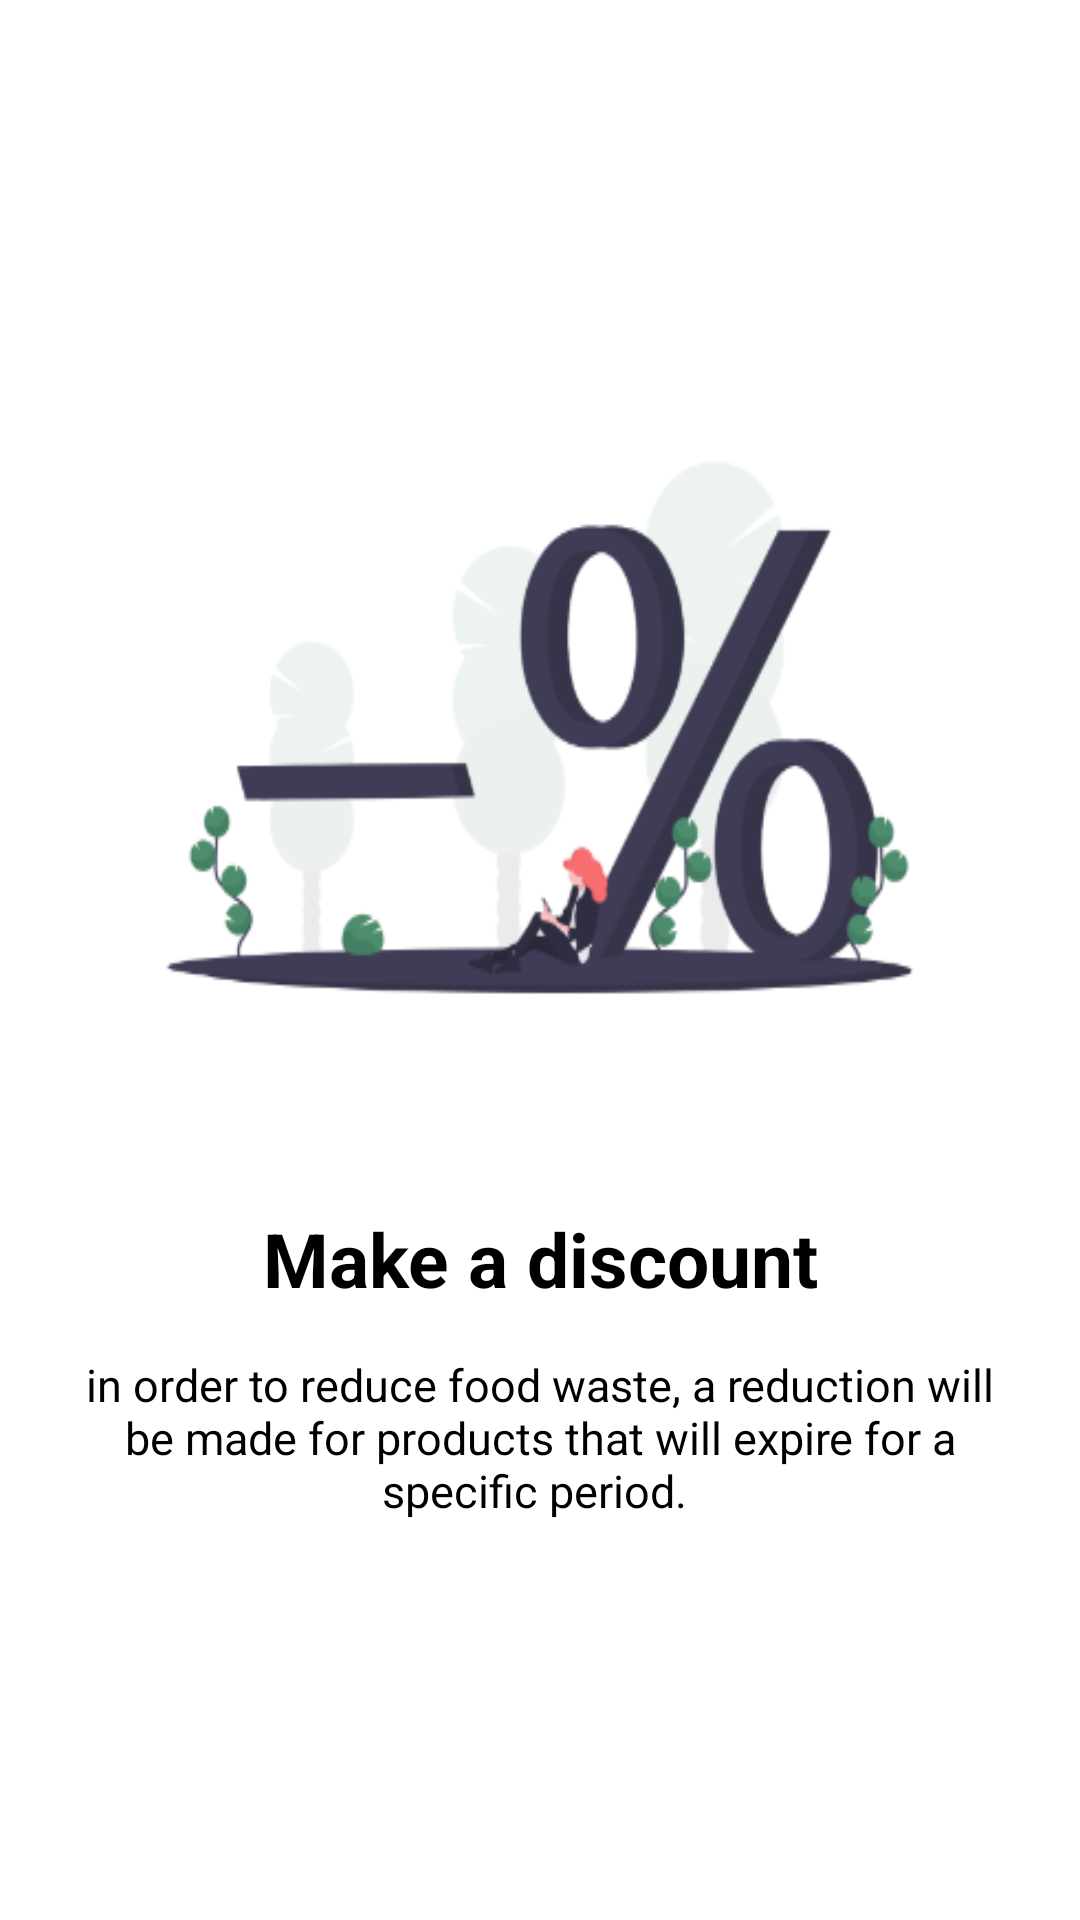

Android layout source for this screen:
<!-- AndroidManifest.xml: application theme Theme.ProjetLicence -->
<!-- res/layout/activity_splash_screen3.xml -->
<?xml version="1.0" encoding="utf-8"?>
<LinearLayout xmlns:android="http://schemas.android.com/apk/res/android"
    android:layout_width="match_parent"
    android:layout_height="match_parent"
    android:orientation="vertical">

    <LinearLayout
        android:layout_width="match_parent"
        android:layout_height="0dp"
        android:layout_weight="1"
        android:gravity="center"
        android:orientation="vertical">

        <ImageView
            android:layout_width="300dp"
            android:layout_height="220dp"
            android:layout_marginBottom="50dp"
            android:background="@drawable/splash_screen3"
            android:layout_gravity="center"/>

        <TextView
            android:layout_width="match_parent"
            android:layout_height="wrap_content"
            android:text="Make a discount"
            android:textColor="@android:color/black"
            android:gravity="center"
            android:textSize="25sp"
            android:textStyle="bold"/>

        <TextView
            android:layout_width="match_parent"
            android:layout_height="wrap_content"
            android:text="in order to reduce food waste, a reduction will be made for products that will expire for a specific period. "
            android:layout_marginStart="25dp"
            android:layout_marginEnd="25sp"
            android:layout_marginTop="15dp"
            android:textColor="@android:color/black"
            android:gravity="center"
            android:textSize="15sp"
            android:layout_marginLeft="25dp"
            android:layout_marginRight="25sp" />

    </LinearLayout>

</LinearLayout>
<!-- resources referenced by this layout -->
<resources>
  <!-- drawable splash_screen3: png bitmap (drawable, 30596 bytes) -->
  <style name="Theme.ProjetLicence" parent="Theme.MaterialComponents.DayNight.NoActionBar">
          
          <item name="colorPrimary">@color/purple_500</item>
          <item name="colorPrimaryVariant">@color/purple_700</item>
          <item name="colorOnPrimary">@color/white</item>
          
          <item name="colorSecondary">@color/teal_200</item>
          <item name="colorSecondaryVariant">@color/teal_700</item>
          <item name="colorOnSecondary">@color/black</item>
          
          <item name="android:statusBarColor" tools:targetApi="l">?attr/colorPrimaryVariant</item>
          
      </style>
  <color name="purple_500">#FF6200EE</color>
  <color name="purple_700">#FF3700B3</color>
  <color name="white">#FFFFFFFF</color>
  <color name="teal_200">#FF03DAC5</color>
  <color name="teal_700">#FF018786</color>
  <color name="black">#FF000000</color>
</resources>
